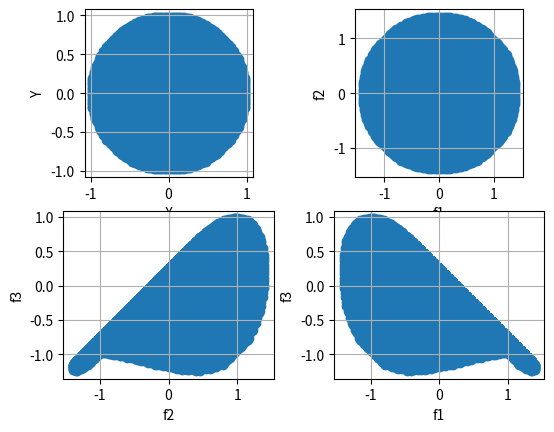
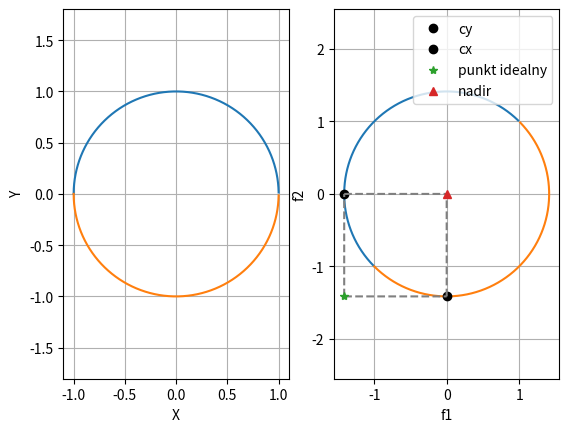
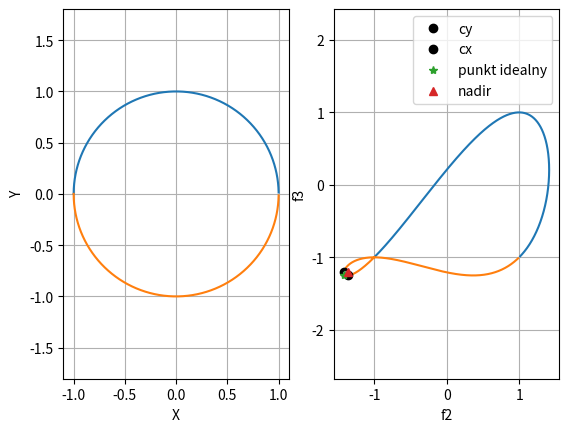
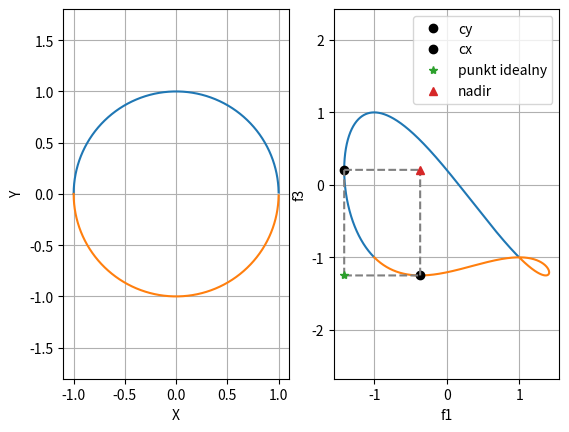

The matplotlib source for these figures, in order:
import numpy as np
import matplotlib.pyplot as plt
import math


def f1(x, y):
    return x - y


def f2(x, y):
    return x + y


def f3(x, y):
    return -(x ** 2) + y


def f4(x, y):
    return -x - (y ** 2)


def zz(xx, yy, l, ff1, ff2):
    return l * ff1(xx, yy) + (1 - l) * ff2(xx, yy)


def plot2(ax, ff1, ff2):
    x = np.arange(-1, 1, 0.0001)
    y1 = np.sqrt(1 - np.power(x, 2))
    y2 = -y1
    tx1 = ff1(x, y1)
    ty1 = ff2(x, y1)
    tx2 = ff1(x, y2)
    ty2 = ff2(x, y2)
    ax.plot(tx1, ty1)
    ax.plot(tx2, ty2)
    ax.axis('equal')
    ax.grid()


def main():
    x = np.arange(-1, 1, 0.1)
    y = np.arange(-1, 1, 0.1)
    l = 0.5
    xx, yy = np.meshgrid(x, y, sparse=True)
    z1 = zz(xx, yy, l, f1, f2)
    z2 = zz(xx, yy, l, f2, f3)
    z3 = zz(xx, yy, l, f1, f3)
    f, xarr = plt.subplots(2, 2)
    xarr[0, 0].contourf(x, y, z1)
    xarr[0, 1].contourf(x, y, z2)
    xarr[1, 0].contourf(x, y, z3)
    plt.show()


def plot_f1f2(ff1, ff2):
    x = np.arange(-1, 1, 0.0001)
    print(x[0], x[-1])
    y1 = np.sqrt(1 - np.power(x, 2))
    print(y1[-1])
    y2 = -y1
    f, xarr = plt.subplots(1, 2)

    xarr[0].plot(x, y1)
    xarr[0].plot(x, y2)
    xarr[0].axis('equal')
    xarr[0].grid()

    tx1 = ff1(x, y1)
    ty1 = ff2(x, y1)
    tx2 = ff1(x, y2)
    ty2 = ff2(x, y2)
    xarr[1].plot(tx1, ty1)
    xarr[1].plot(tx2, ty2)
    xarr[1].axis('equal')
    xarr[1].grid()
    xarr[0].set(xlabel='X', ylabel='Y')
    xarr[1].set(xlabel='%s' % ff1.__name__, ylabel='%s' % ff2.__name__)

    yind1 = ty1.argmin()
    yind2 = ty2.argmin()

    c1y = tx1[yind1], ty1[yind1]
    c2y = tx2[yind2], ty2[yind2]
    cymin = c1y if c1y[1] < c2y[1] else c2y
    xarr[1].plot(cymin[0], cymin[1], 'ok', label='cy')

    xind1 = tx1.argmin()
    xind2 = tx2.argmin()

    c1x = tx1[xind1], ty1[xind1]
    c2x = tx2[xind2], ty2[xind2]

    cxmin = c1x if c1x[0] < c2x[0] else c2x
    xarr[1].plot(cxmin[0], cxmin[1], 'ok', label='cx')

    zenit = cxmin[0], cymin[1]
    nadir = cymin[0], cxmin[1]

    l12x = np.arange(zenit[0], nadir[0], 0.0001)
    l12y = np.ones(len(l12x)) * nadir[1]

    l23y = np.arange(zenit[1], nadir[1], 0.0001)
    l23x = np.ones(len(l23y)) * nadir[0]

    l34x = np.arange(zenit[0], nadir[0], 0.0001)
    l34y = np.ones(len(l34x)) * zenit[1]

    l41y = np.arange(zenit[1], nadir[1], 0.0001)
    l41x = np.ones(len(l41y)) * zenit[0]

    xarr[1].plot(l12x, l12y, '--', color='grey')
    xarr[1].plot(l23x, l23y, '--', color='grey')
    xarr[1].plot(l34x, l34y, '--', color='grey')
    xarr[1].plot(l41x, l41y, '--', color='grey')

    xarr[1].plot(zenit[0], zenit[1], '*', label='punkt idealny')
    xarr[1].plot(nadir[0], nadir[1], '^', label='nadir')

    # xx = np.hstack((tx1, tx2))
    # yy = np.hstack((ty1, ty2))
    #
    # predicate = lambda x: zenit[0] <= x[0] <= nadir[0] and zenit[1] <= x[1] <= nadir[1]
    #
    # val_tup = list(filter(predicate, zip(xx, yy)))
    # xxn = [x[0] for x in val_tup]
    # yyn = [x[1] for x in val_tup]
    # print(xxn)
    # print(yyn)
    # print(len(xxn))
    # print(len(yyn))
    #
    # xarr[1].plot(xxn, yyn, 'k', label='front pareto')

    # xval = 0.5
    # bound = np.sqrt(1 - np.power(xval, 2))
    #
    # test1x = np.arange(-bound, bound, 0.0001)
    # test1y = np.ones(len(test1x)) * (-0.5)
    # test1f1 = ff1(test1x, test1y)
    # test1f2 = ff2(test1x, test1y)
    #
    # xarr[0].plot(test1x, test1y, 'r', label='y = 0.5')
    # xarr[1].plot(test1f1, test1f2, 'r')
    #
    # test2x = test1x
    # test2y = -1 * test1y
    # test2f1 = ff1(test2x, test2y)
    # test2f2 = ff2(test2x, test2y)
    #
    # xarr[0].plot(test2x, test2y, 'g', label='y = -0.5')
    # xarr[1].plot(test2f1, test2f2, 'g')
    #
    # test3x = test1y
    # test3y = test1x
    # test3f1 = ff1(test3x, test3y)
    # test3f2 = ff2(test3x, test3y)
    #
    # xarr[0].plot(test3x, test3y, 'b', label='x = 0.5')
    # xarr[1].plot(test3f1, test3f2, 'b')
    #
    # test4x = -1 * test3x
    # test4y = test3y
    # test4f1 = ff1(test4x, test4y)
    # test4f2 = ff2(test4x, test4y)
    #
    # xarr[0].plot(test4x, test4y, 'c', label='x = -0.5')
    # xarr[1].plot(test4f1, test4f2, 'c')
    #
    # test5x = np.arange(-1, 1, 0.0001)
    # test5y = np.zeros(len(test5x))
    # test5f1 = ff1(test5x, test5y)
    # test5f2 = ff2(test5x, test5y)
    #
    # xarr[0].plot(test5x, test5y, 'm', label='y = 0')
    # xarr[1].plot(test5f1, test5f2, 'm', label='y = 0')
    #
    # test6x = test5y
    # test6y = test5x
    # test6f1 = ff1(test6x, test6y)
    # test6f2 = ff2(test6x, test6y)
    #
    # xarr[0].plot(test6x, test6y, 'y', label='x = 0')
    # xarr[1].plot(test6f1, test6f2, 'y')

    # xarr[0].legend()
    xarr[1].legend()
    plt.show()


def test():
    x = np.linspace(0, 4)
    y = np.linspace(0, 1)

    def f(x, y):
        return y * np.sin(x)

    X, Y = np.meshgrid(x, y)
    Z = np.zeros((50, 50))

    for i in range(50):
        for j in range(50):
            Z[i, j] = f(X[i, j], Y[i, j])

    plt.pcolor(X, Y, Z)
    plt.show()


def mytest():
    N = 100
    x_start, x_end = -1.0, 1.0
    y_start, y_end = -1.0, 1.0

    x = np.linspace(x_start, x_end, N)
    y = np.linspace(y_start, y_end, N)

    x0, y0, radius = 0.0, 0.0, 1

    x, y = np.meshgrid(x, y)
    r = np.sqrt((x - x0) ** 2 + (y - y0) ** 2)

    inside = r <= radius

    fig, ax = plt.subplots(2, 2)
    ax[0, 0].set(xlabel='X', ylabel='Y', aspect=1.0)

    ax[0, 0].scatter(x[inside], y[inside])
    ax[0, 0].grid()

    ax[0, 1].set(xlabel='f1', ylabel='f2', aspect=1.0)
    ax[0, 1].scatter(f1(x[inside], y[inside]), f2(x[inside], y[inside]))
    ax[0, 1].grid()

    ax[1, 0].set(xlabel='f2', ylabel='f3', aspect=1.0)
    ax[1, 0].scatter(f2(x[inside], y[inside]), f3(x[inside], y[inside]))
    ax[1, 0].grid()

    ax[1, 1].set(xlabel='f1', ylabel='f3', aspect=1.0)
    ax[1, 1].scatter(f1(x[inside], y[inside]), f3(x[inside], y[inside]))
    ax[1, 1].grid()

    plt.show()

mytest()
plot_f1f2(f1, f2)
plot_f1f2(f2, f3)
plot_f1f2(f1, f3)
